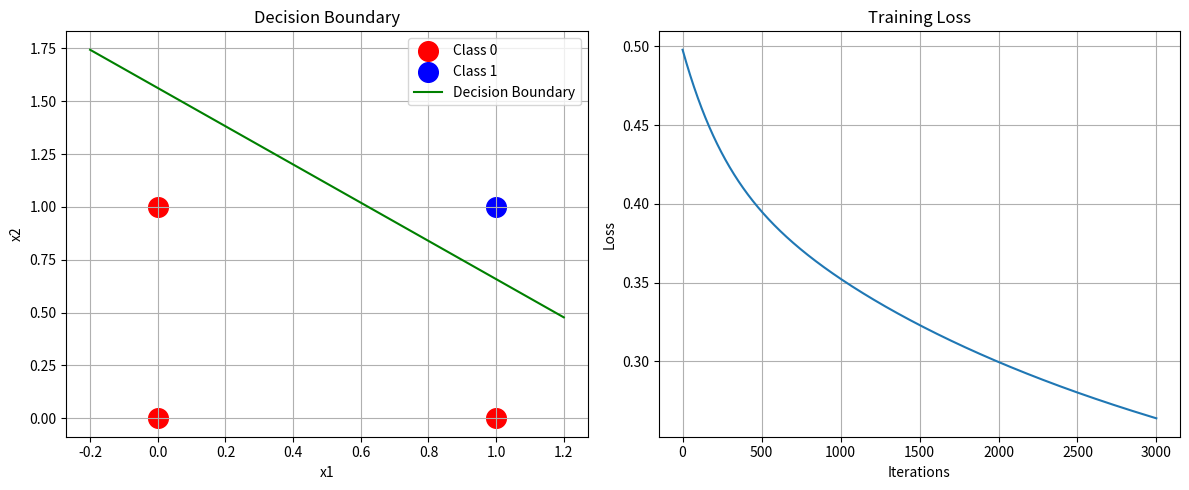

The script that saved this image:
import numpy as np
import matplotlib.pyplot as plt

# Parameters
input_size = 2
learning_rate = 0.01
iterations = 3000
print_interval = 1000

# Dataset (FIXED: 0 instead of O)
X = np.array([[0, 0], [0, 1], [1, 0], [1, 1]])
y = np.array([[0], [0], [0], [1]])

# Initialize weights
np.random.seed(42)
weights = np.random.uniform(-1, 1, (input_size, 1))
bias = np.array([[0.0]])

print("Initial Weights and Bias:")
print(f"Weights: {weights.flatten()}")
print(f"Bias: {bias[0,0]:.3f}")

# Sigmoid function
def sigmoid(x):
    return 1 / (1 + np.exp(-np.clip(x, -250, 250)))

# Derivative
def sigmoid_derivative(x):
    return x * (1 - x)

# Prediction
def predict(X, weights, bias):
    return sigmoid(np.dot(X, weights) + bias)

# Training
print("\nTraining Single Perceptron (AND Gate)...")
loss_history = []

for iteration in range(iterations):
    linear_output = np.dot(X, weights) + bias
    output = sigmoid(linear_output)

    error = y - output
    d_output = error * sigmoid_derivative(output)

    # Update weights
    weights += learning_rate * np.dot(X.T, d_output)
    bias += learning_rate * np.sum(d_output, axis=0, keepdims=True)

    loss = np.mean(np.abs(error))
    loss_history.append(loss)

    if iteration % print_interval == 0:
        print(f"Iteration {iteration}: Loss = {loss:.4f}")

print("\nTraining Complete!")
print(f"Final Weights: W1={weights[0,0]:.3f}, W2={weights[1,0]:.3f}")
print(f"Final Bias: {bias[0,0]:.3f}")

# Predictions
final_predictions = predict(X, weights, bias)

print("\nPredictions:")
for i in range(len(X)):
    pred_class = 1 if final_predictions[i,0] > 0.5 else 0
    print(f"Input {X[i]} → {final_predictions[i,0]:.3f} → Class {pred_class}")

# Plot
plt.figure(figsize=(12,5))

# Scatter
plt.subplot(1,2,1)
plt.scatter(X[y.flatten()==0, 0], X[y.flatten()==0, 1], c='red', s=200, label='Class 0')
plt.scatter(X[y.flatten()==1, 0], X[y.flatten()==1, 1], c='blue', s=200, label='Class 1')

# Decision boundary
w1, w2 = weights[0,0], weights[1,0]
b = bias[0,0]
x1 = np.linspace(-0.2, 1.2, 100)

if abs(w2) > 1e-6:
    x2 = (-w1 * x1 - b) / w2
    plt.plot(x1, x2, 'g', label='Decision Boundary')
else:
    plt.axvline(x=-b/w1, color='g', label='Decision Boundary')

plt.xlabel('x1')
plt.ylabel('x2')
plt.title('Decision Boundary')
plt.legend()
plt.grid()

# Loss graph
plt.subplot(1,2,2)
plt.plot(loss_history)
plt.xlabel('Iterations')
plt.ylabel('Loss')
plt.title('Training Loss')
plt.grid()

plt.tight_layout()
plt.show()

# Verification
print("\nDecision Boundary Equation:")
print(f"{weights[0,0]:.3f}*x1 + {weights[1,0]:.3f}*x2 + {bias[0,0]:.3f} = 0")
